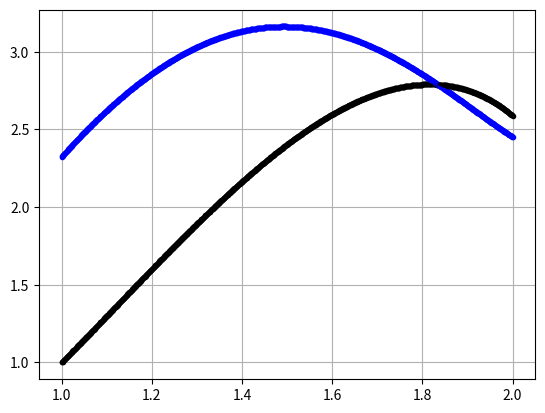

Generate this figure with matplotlib:
import matplotlib.pyplot as plt
import numpy as np

f = lambda x, y: y / np.tan(x) + 2 * x * np.sin(x)

x = 1
y = 1
tau = 0.001

b = np.array(([0, 0, 0],
              [1/3, 0, 0],
              [-1/3, 0, 0],
              [1, -1, 1]))

l = np.array([1/8, 3/8, 3/8, 1/8])
a = np.array([0, 1/3, 2/3, 1])

while x <= 2:
    plt.plot(x, y, marker='.', color='black')
    plt.plot(x, f(x, y), marker='.', color='blue')

    i = 0
    k = np.zeros(4)
    while i <= 3:
        k[i] = f(x + a[i] + tau, y + b[i, 0] * tau * k[0] +  b[i, 1] * tau * k[1] +  b[i, 2] * tau * k[2] )
        i += 1
    y += tau * np.inner(k, l)
    x += tau

print("dx = ", tau)
print("y(2) = ", y)

plt.grid()
plt.show()
